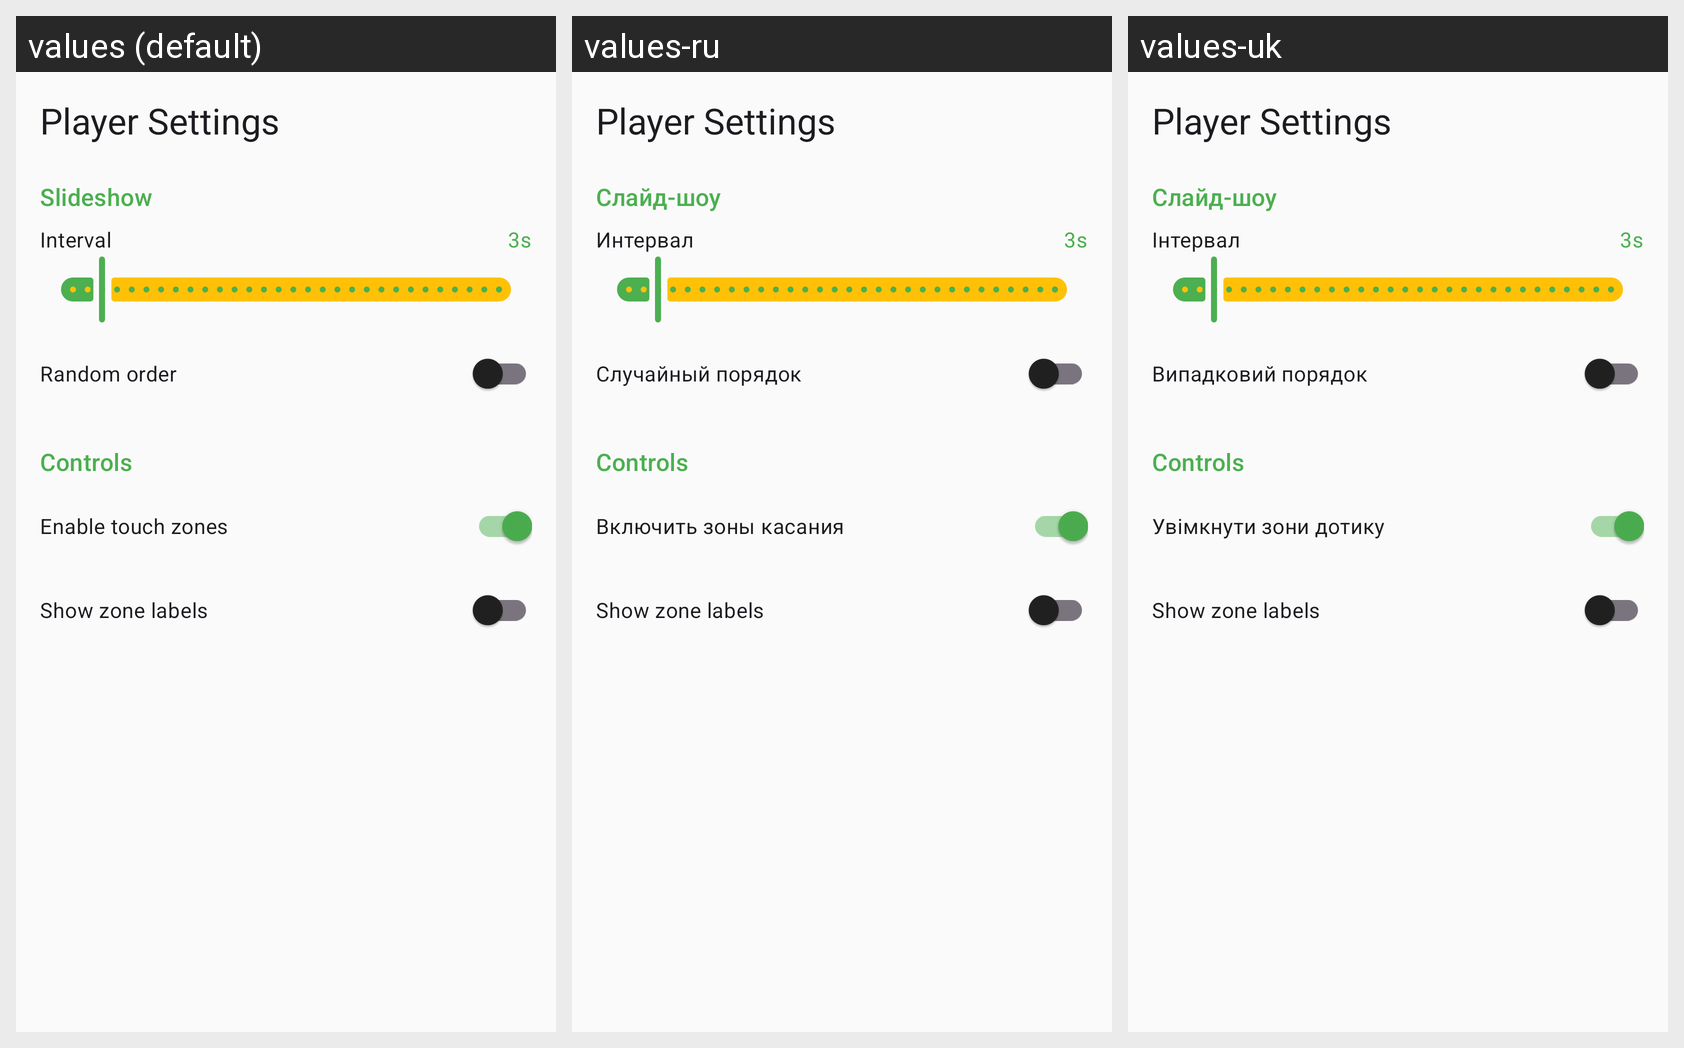

Locale-by-locale string values for the Android screen shown in this grid:
Android screen res/layout/dialog_player_settings.xml rendered under 3 locales, left to right: values (default), values-ru, values-uk. Device: Nexus 5 (rendered at 1080×1920; each locale shown at half size, 540×960, under a caption strip naming it); theme Theme.FastMediaSorter.
Strings drawn on this screen, with the default value and each locale's value (text and hints the layout hard-codes, and strings that could not be matched under every locale, appear in the picture but are not listed):

player_settings_title
  values: Player Settings
  values-ru: Player Settings  [not translated; the default value is used]
  values-uk: Player Settings  [not translated; the default value is used]

slideshow_settings
  values: Slideshow
  values-ru: Слайд-шоу
  values-uk: Слайд-шоу

slideshow_interval
  values: Interval
  values-ru: Интервал
  values-uk: Інтервал

random_order
  values: Random order
  values-ru: Случайный порядок
  values-uk: Випадковий порядок

controls_settings
  values: Controls
  values-ru: Controls  [not translated; the default value is used]
  values-uk: Controls  [not translated; the default value is used]

enable_touch_zones
  values: Enable touch zones
  values-ru: Включить зоны касания
  values-uk: Увімкнути зони дотику

show_touch_zone_labels
  values: Show zone labels
  values-ru: Show zone labels  [not translated; the default value is used]
  values-uk: Show zone labels  [not translated; the default value is used]
